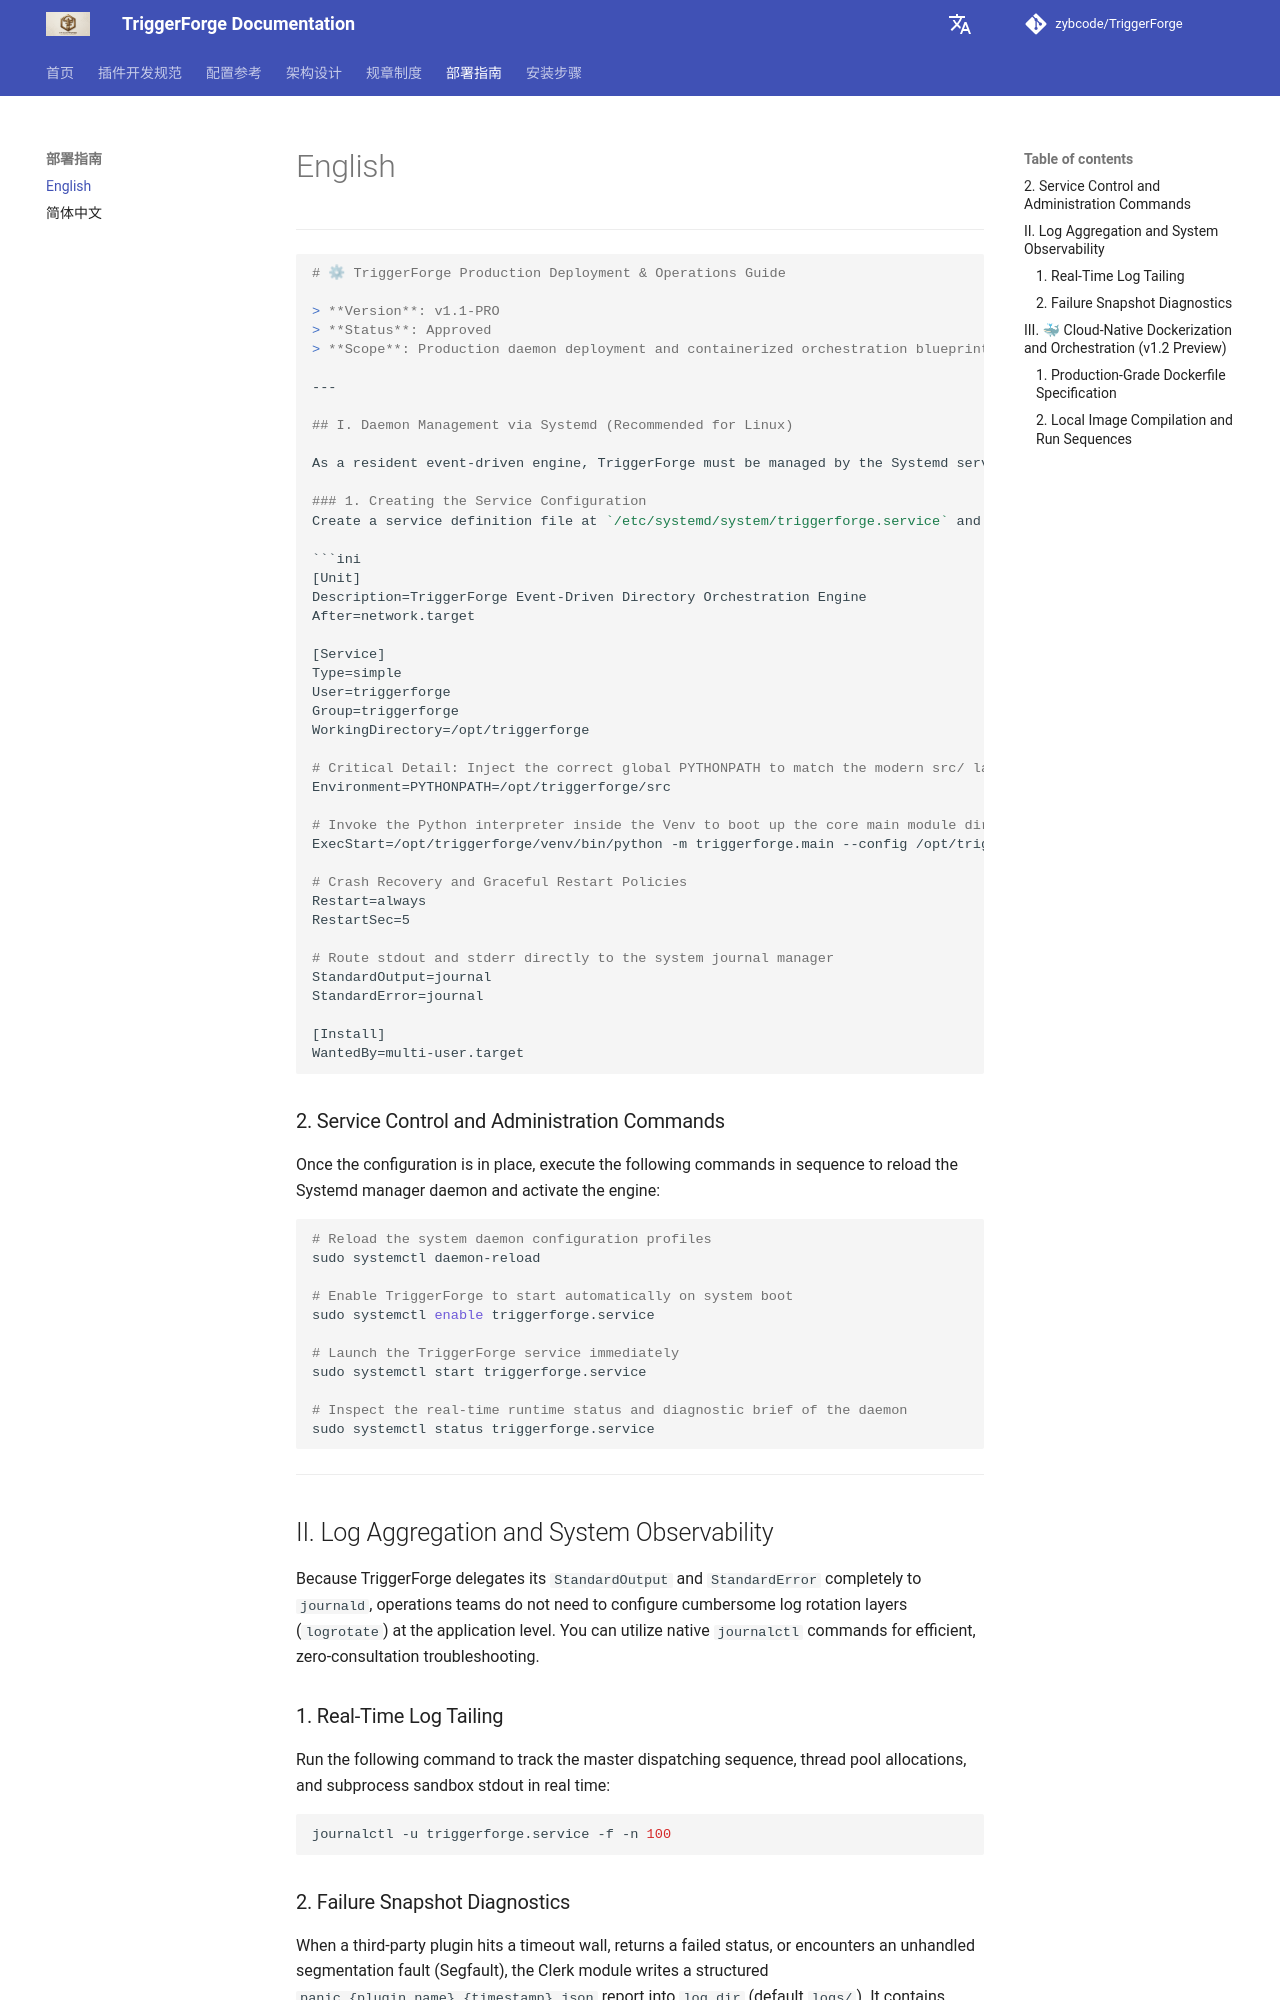

repository: zybcode/TriggerForge · page: en/deployment/index.html · generator: mkdocs


---

```markdown
# ⚙ TriggerForge Production Deployment & Operations Guide

> **Version**: v1.1-PRO  
> **Status**: Approved  
> **Scope**: Production daemon deployment and containerized orchestration blueprint for SREs, DevOps engineers, and system administrators.

---

## I. Daemon Management via Systemd (Recommended for Linux)

As a resident event-driven engine, TriggerForge must be managed by the Systemd service manager in production environments to guarantee autostart on boot and crash self-healing capabilities.

### 1. Creating the Service Configuration
Create a service definition file at `/etc/systemd/system/triggerforge.service` and populate it with the following configuration:

```ini
[Unit]
Description=TriggerForge Event-Driven Directory Orchestration Engine
After=network.target

[Service]
Type=simple
User=triggerforge
Group=triggerforge
WorkingDirectory=/opt/triggerforge

# Critical Detail: Inject the correct global PYTHONPATH to match the modern src/ layout
Environment=PYTHONPATH=/opt/triggerforge/src

# Invoke the Python interpreter inside the Venv to boot up the core main module directly
ExecStart=/opt/triggerforge/venv/bin/python -m triggerforge.main --config /opt/triggerforge/config.yaml

# Crash Recovery and Graceful Restart Policies
Restart=always
RestartSec=5

# Route stdout and stderr directly to the system journal manager
StandardOutput=journal
StandardError=journal

[Install]
WantedBy=multi-user.target

```

### 2. Service Control and Administration Commands

Once the configuration is in place, execute the following commands in sequence to reload the Systemd manager daemon and activate the engine:

```bash
# Reload the system daemon configuration profiles
sudo systemctl daemon-reload

# Enable TriggerForge to start automatically on system boot
sudo systemctl enable triggerforge.service

# Launch the TriggerForge service immediately
sudo systemctl start triggerforge.service
